4-way image classification set "Dataset" from GitHub (arsalannkhann/Brain-Tumor-Detection); label vocabulary: glioma, meningioma, no tumor, pituitary tumor.

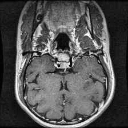
Label: pituitary tumor

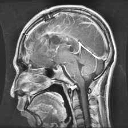
Label: glioma

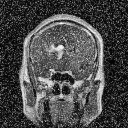
Label: glioma

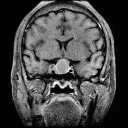
Label: pituitary tumor

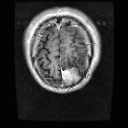
Label: meningioma

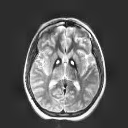
Label: no tumor
